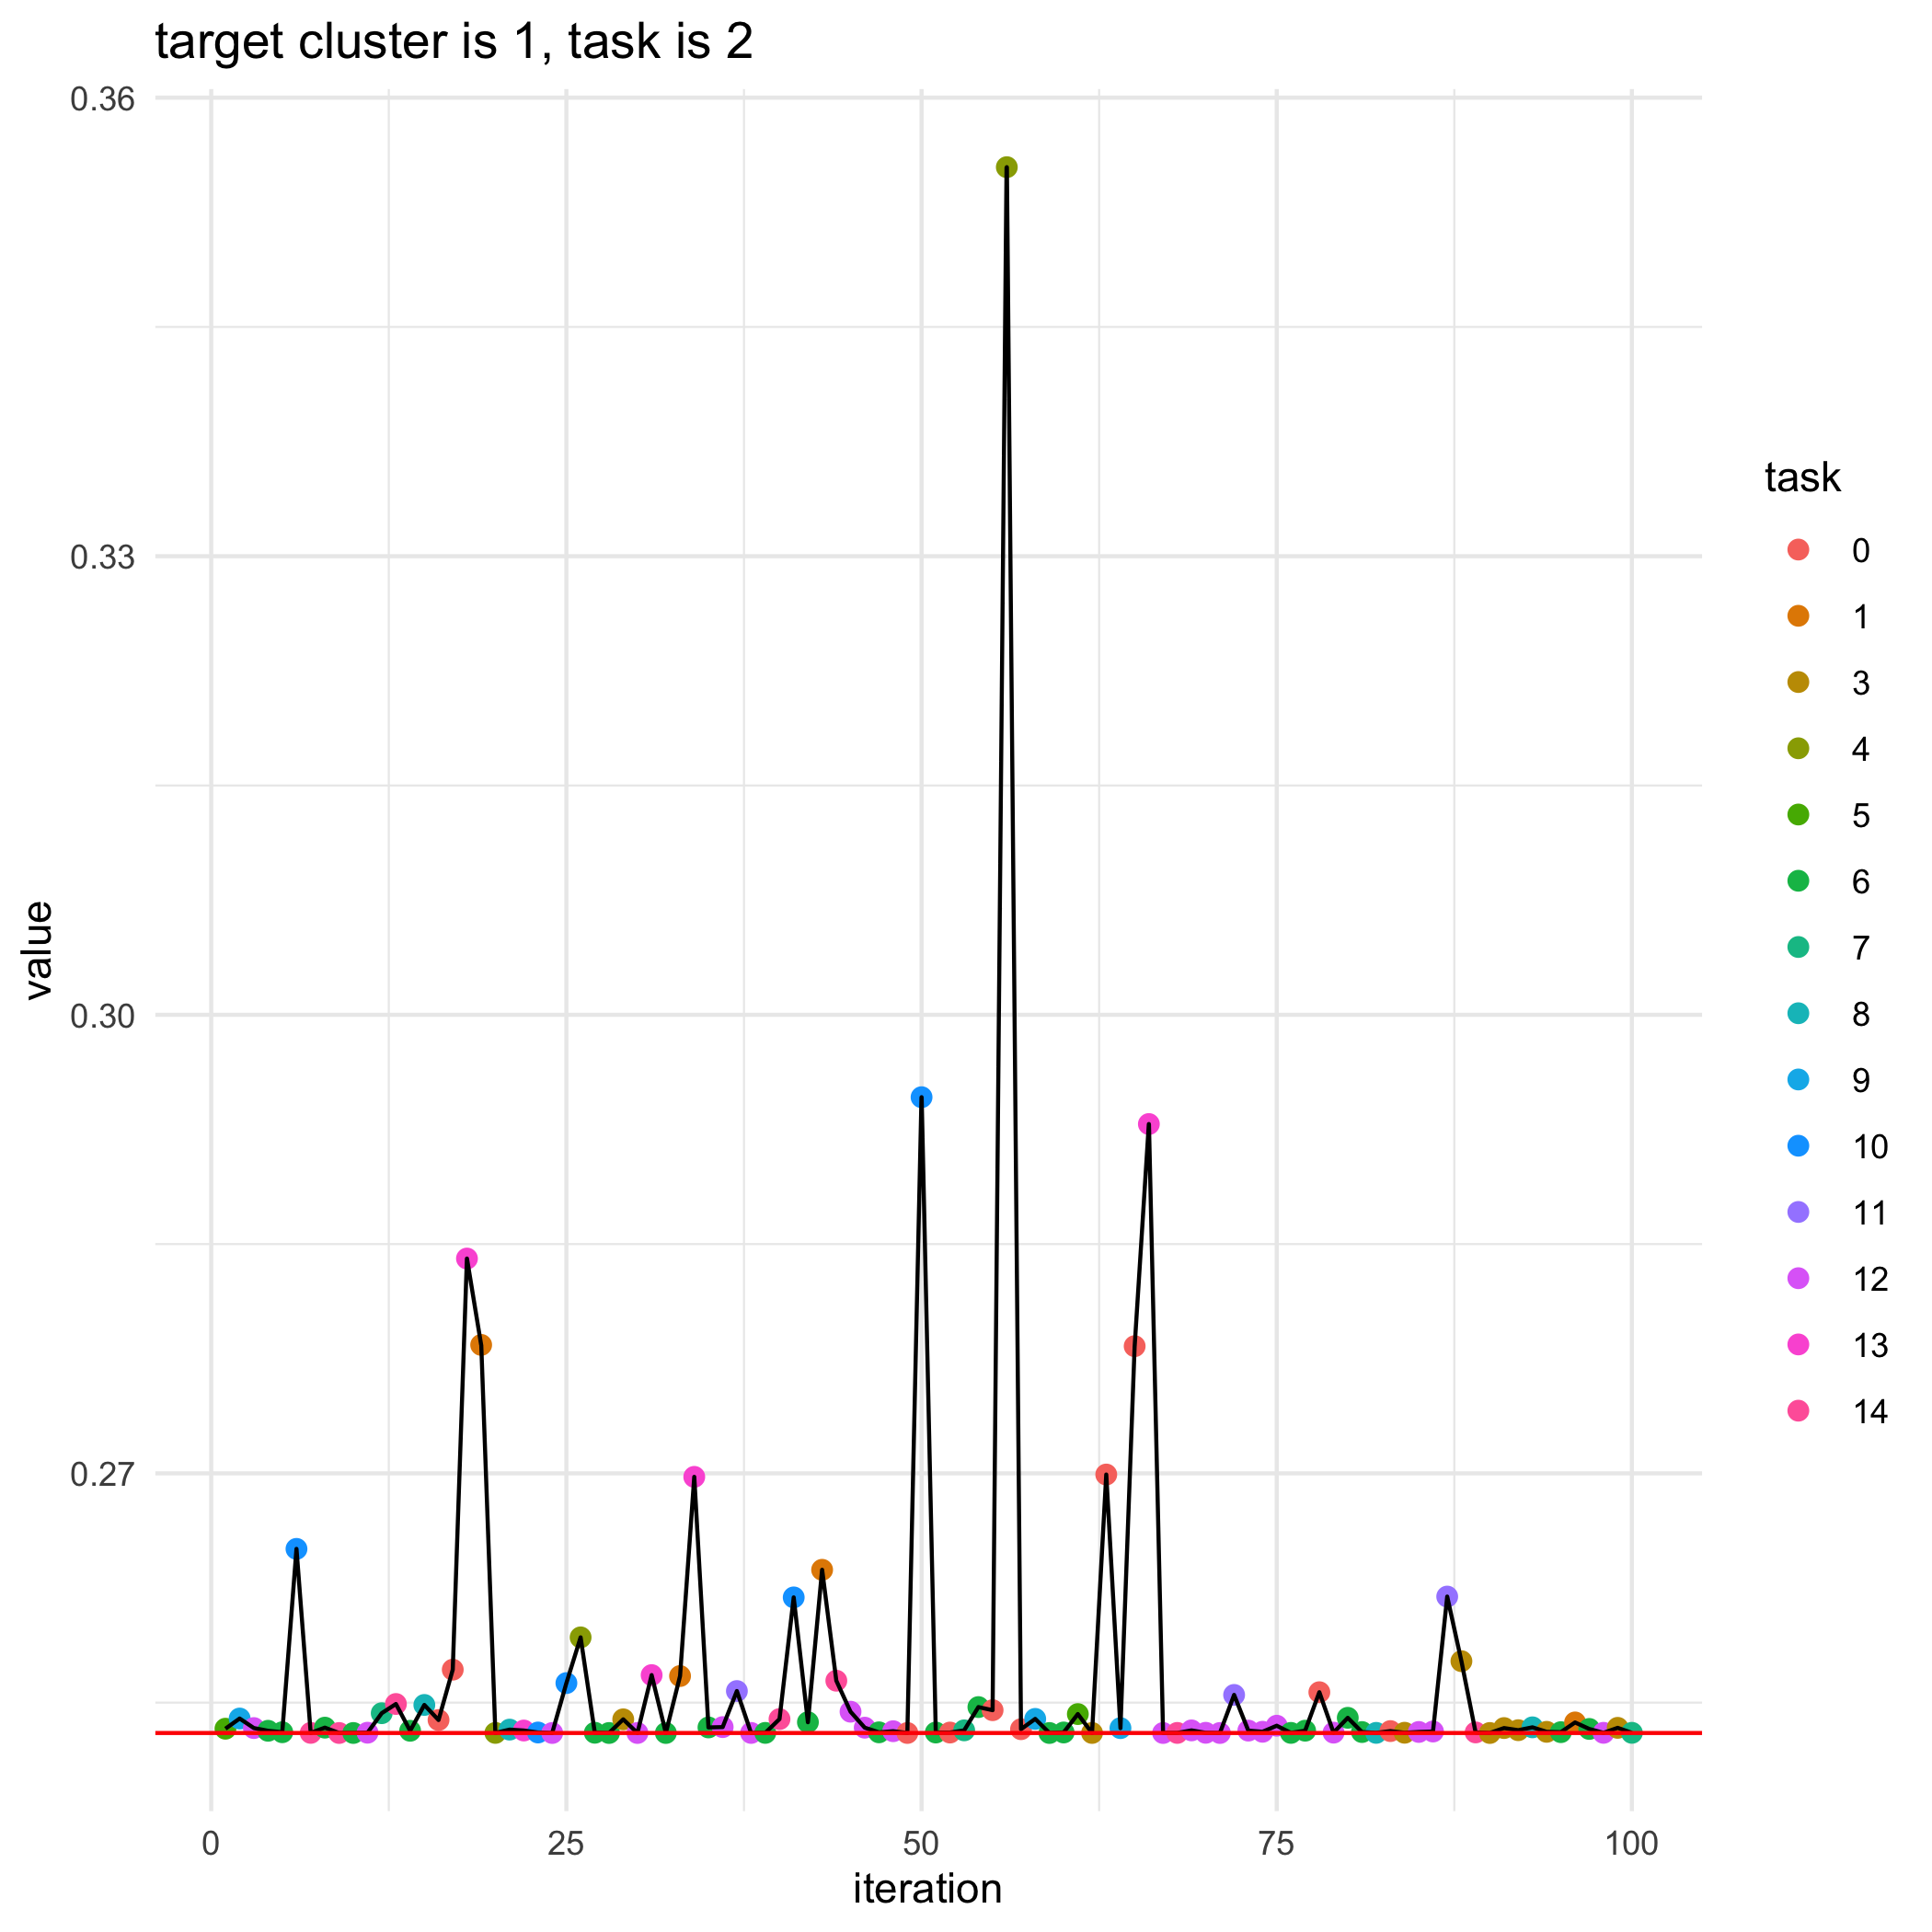

Values plotted in this chart, from the file beside it:
, losses, bandit_selects
0, 0.253, 
1, 0.2533, 5.0
2, 0.254, 9.0
3, 0.2533, 12.0
4, 0.2532, 6.0
5, 0.2531, 6.0
6, 0.2651, 10.0
7, 0.253, 14.0
8, 0.2534, 6.0
9, 0.253, 14.0
10, 0.253, 6.0
11, 0.253, 12.0
12, 0.2543, 7.0
13, 0.2549, 14.0
14, 0.2532, 6.0
15, 0.2548, 8.0
16, 0.2539, 0.0
17, 0.2572, 0.0
18, 0.2841, 13.0
19, 0.2784, 1.0
20, 0.253, 4.0
21, 0.2532, 8.0
22, 0.2532, 13.0
23, 0.253, 10.0
24, 0.253, 12.0
25, 0.2563, 10.0
26, 0.2593, 4.0
27, 0.253, 6.0
28, 0.253, 6.0
29, 0.2539, 3.0
30, 0.253, 12.0
31, 0.2568, 13.0
32, 0.253, 6.0
33, 0.2567, 1.0
34, 0.2698, 13.0
35, 0.2534, 6.0
36, 0.2534, 12.0
37, 0.2558, 11.0
38, 0.253, 12.0
39, 0.253, 6.0
40, 0.2539, 14.0
41, 0.2619, 10.0
42, 0.2537, 6.0
43, 0.2637, 1.0
44, 0.2564, 14.0
45, 0.2544, 12.0
46, 0.2534, 12.0
47, 0.2531, 6.0
48, 0.2531, 12.0
49, 0.253, 0.0
50, 0.2946, 10.0
51, 0.253, 6.0
52, 0.253, 0.0
53, 0.2532, 7.0
54, 0.2547, 6.0
55, 0.2545, 0.0
56, 0.3555, 4.0
57, 0.2533, 0.0
58, 0.2539, 9.0
59, 0.253, 6.0
... 41 more rows
